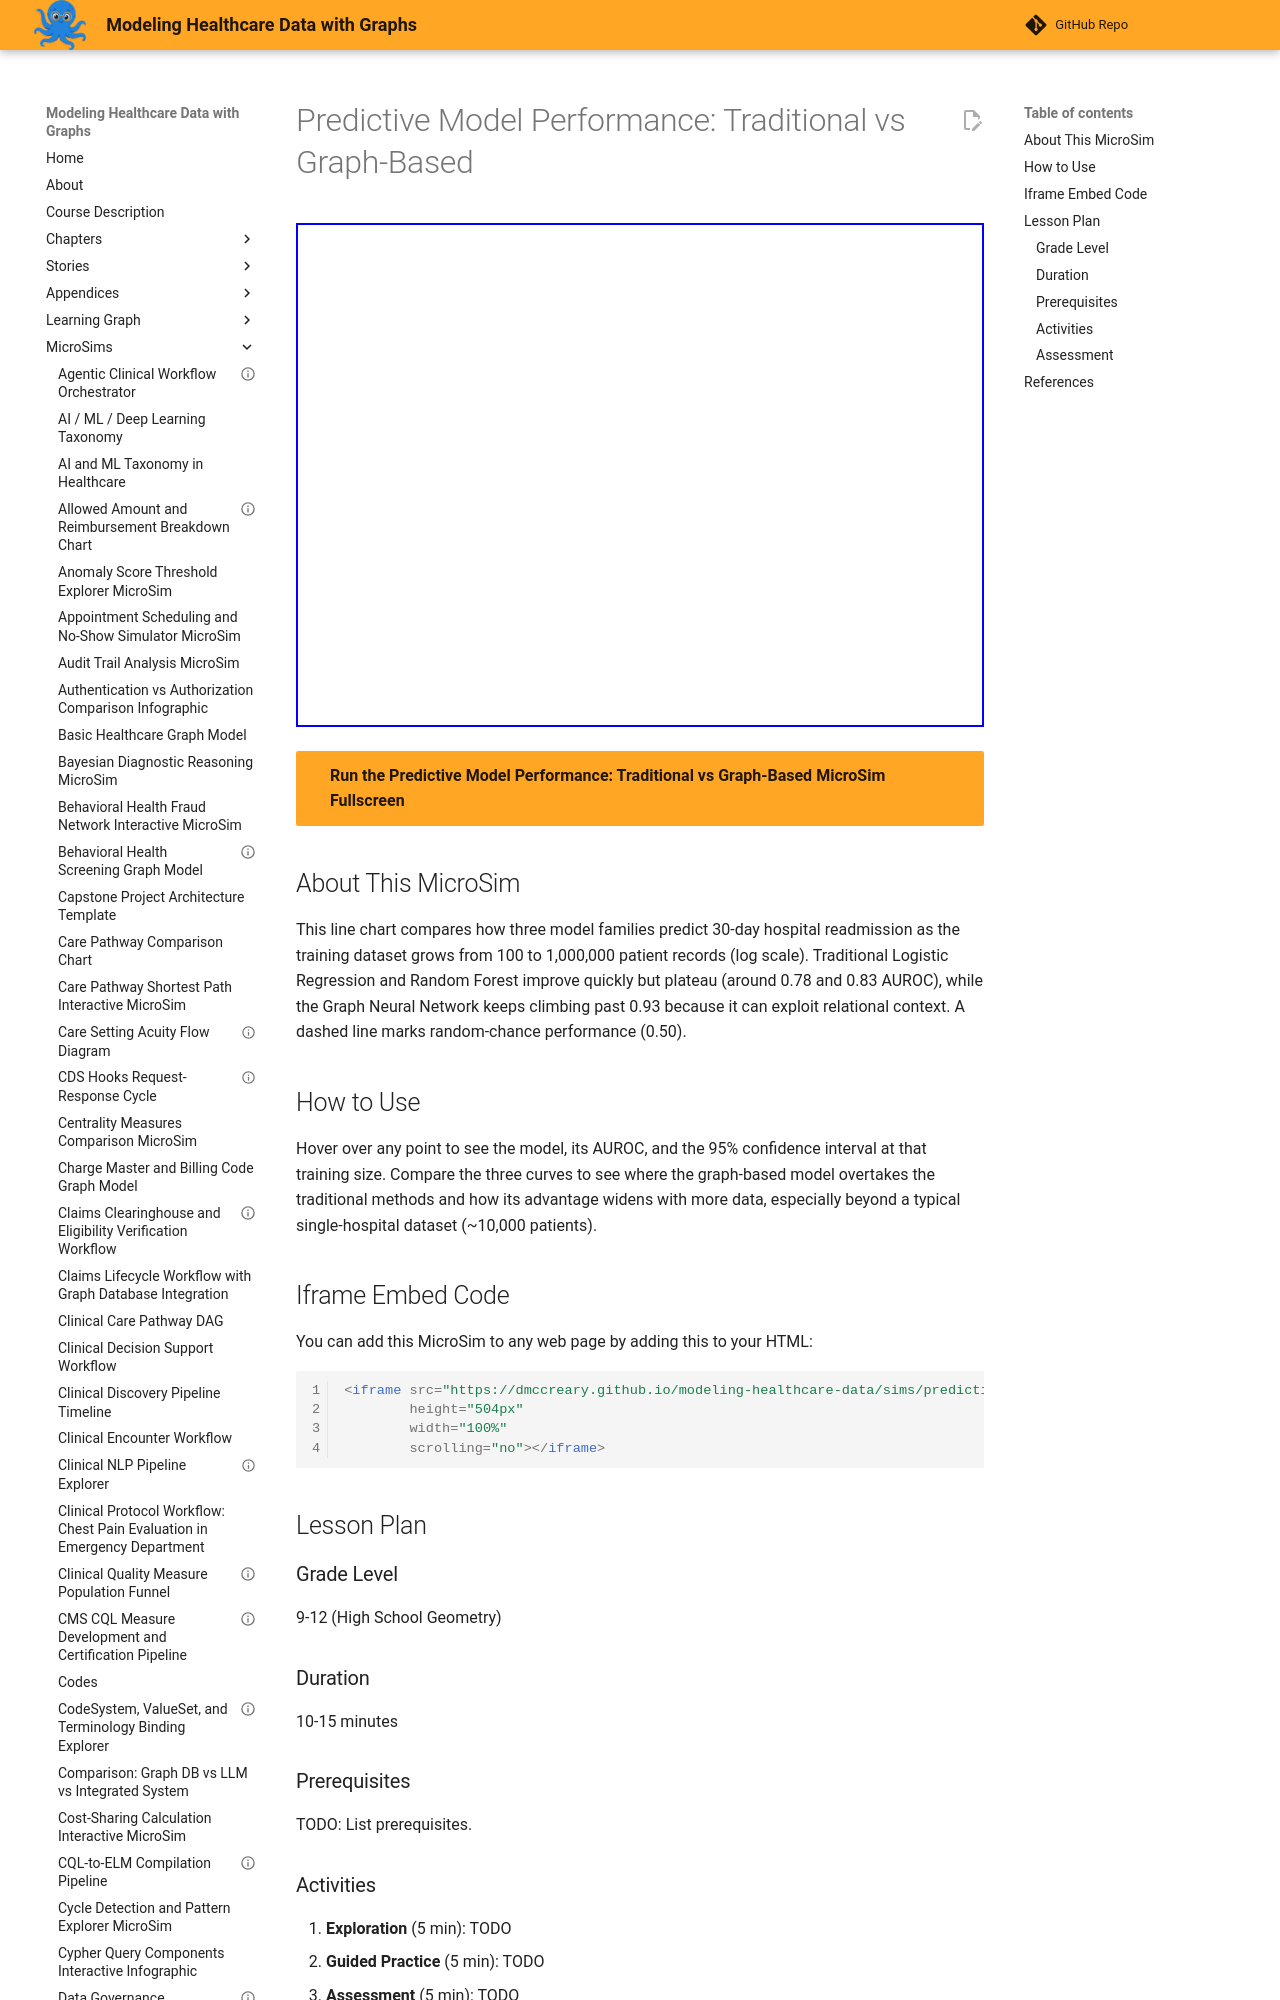

repository: dmccreary/modeling-healthcare-data · page: sims/predictive-model-performance-traditional-graph-based/index.html · generator: mkdocs

---
title: "Predictive Model Performance: Traditional vs Graph-Based"
description: "Interactive Chart.js MicroSim for predictive model performance: traditional vs graph-based."
image: /sims/predictive-model-performance-traditional-graph-based/predictive-model-performance-traditional-graph-based.png
og:image: /sims/predictive-model-performance-traditional-graph-based/predictive-model-performance-traditional-graph-based.png
twitter:image: /sims/predictive-model-performance-traditional-graph-based/predictive-model-performance-traditional-graph-based.png
social:
   cards: false
quality_score: 75
---
